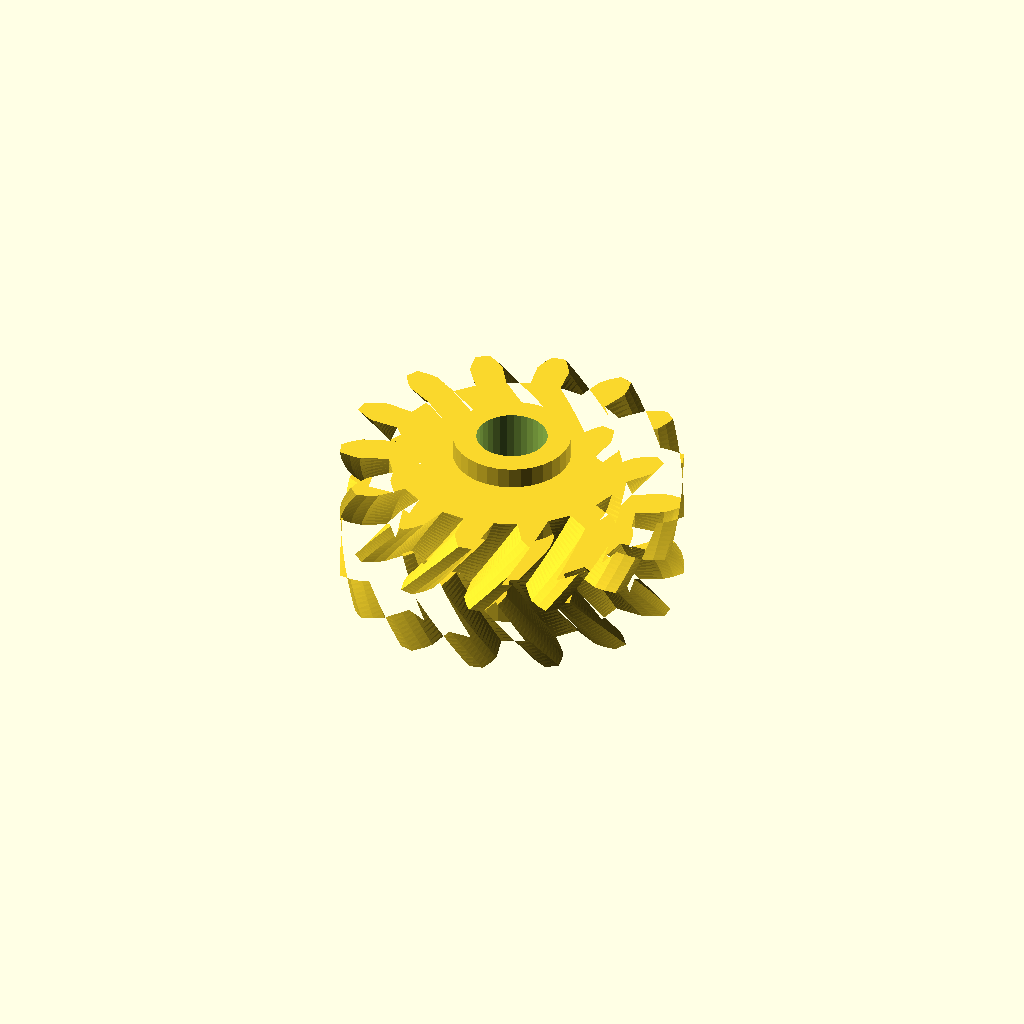
Cell 1: rendered with the file's own defaults.
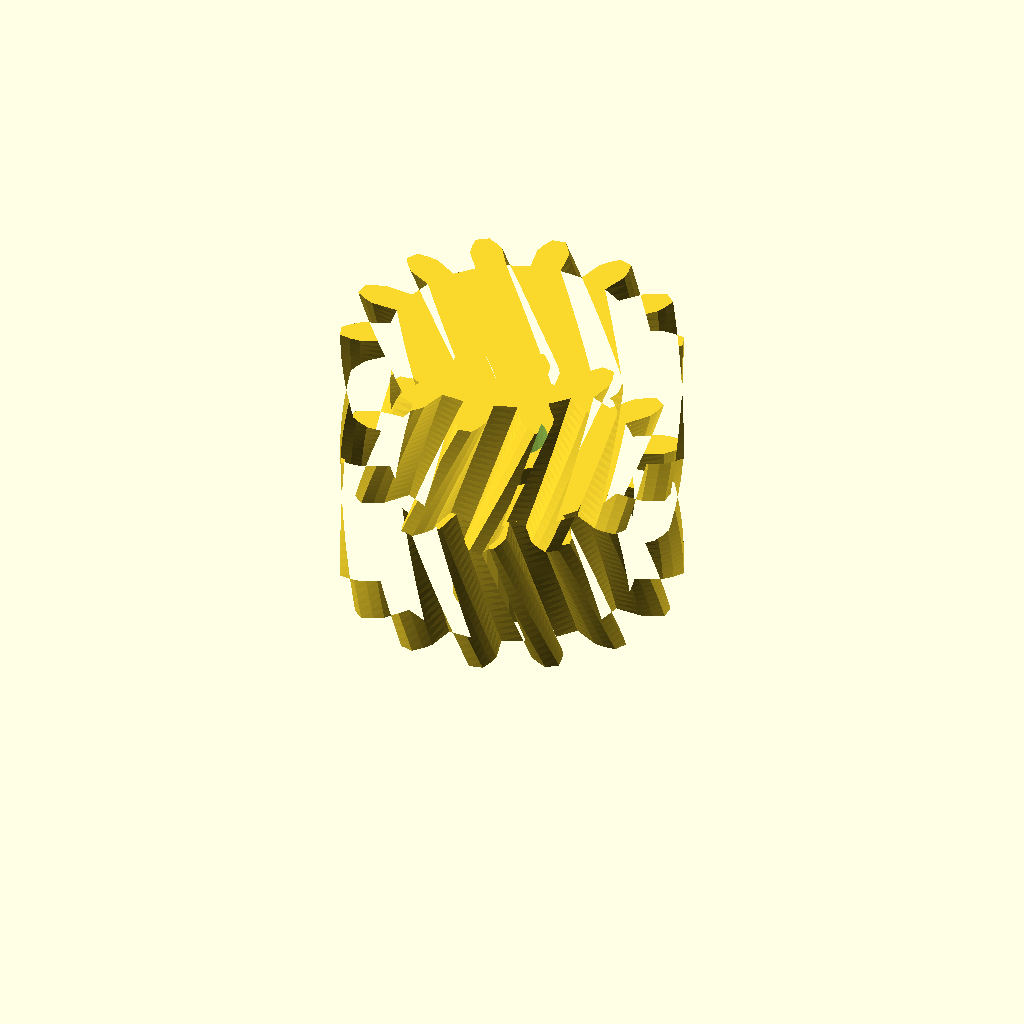
Cell 2: the same model with half_w = 20.
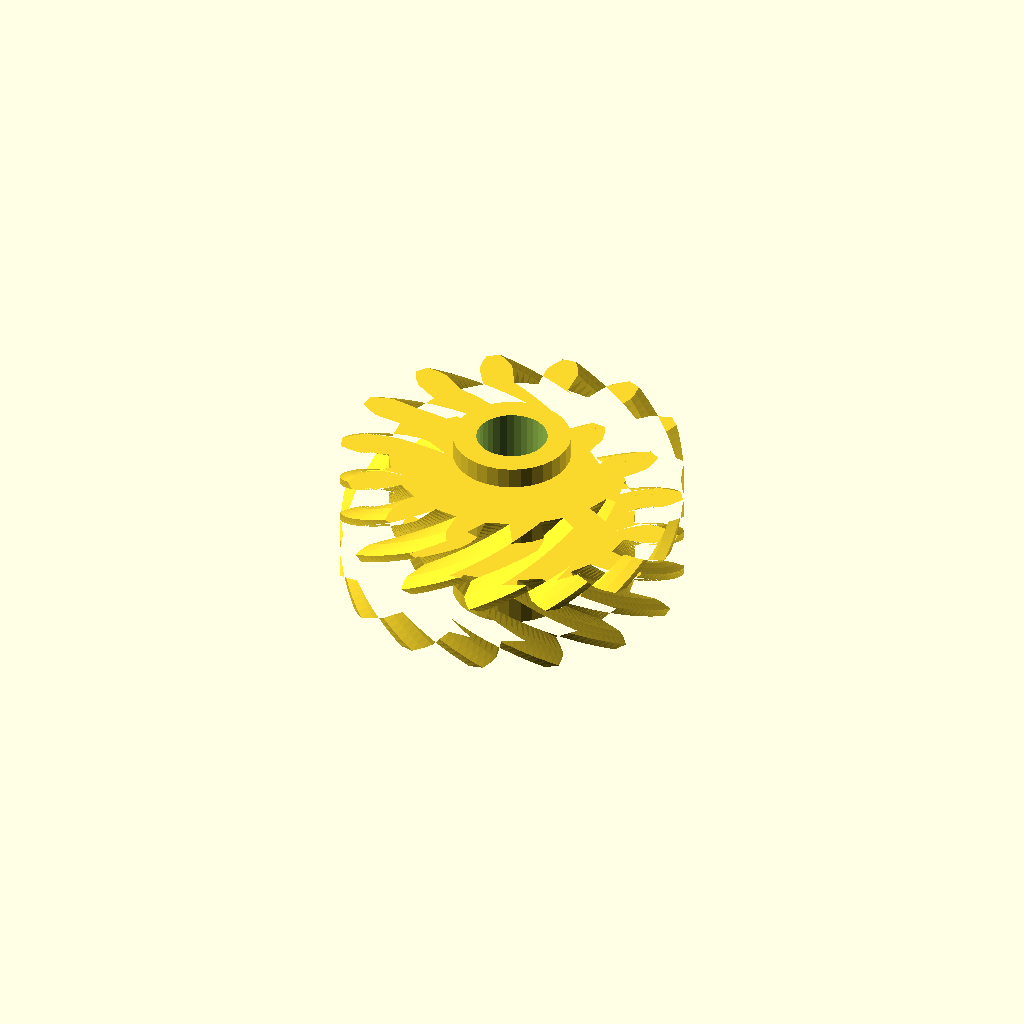
Cell 3 — helix set to 44, the other parameters unchanged.
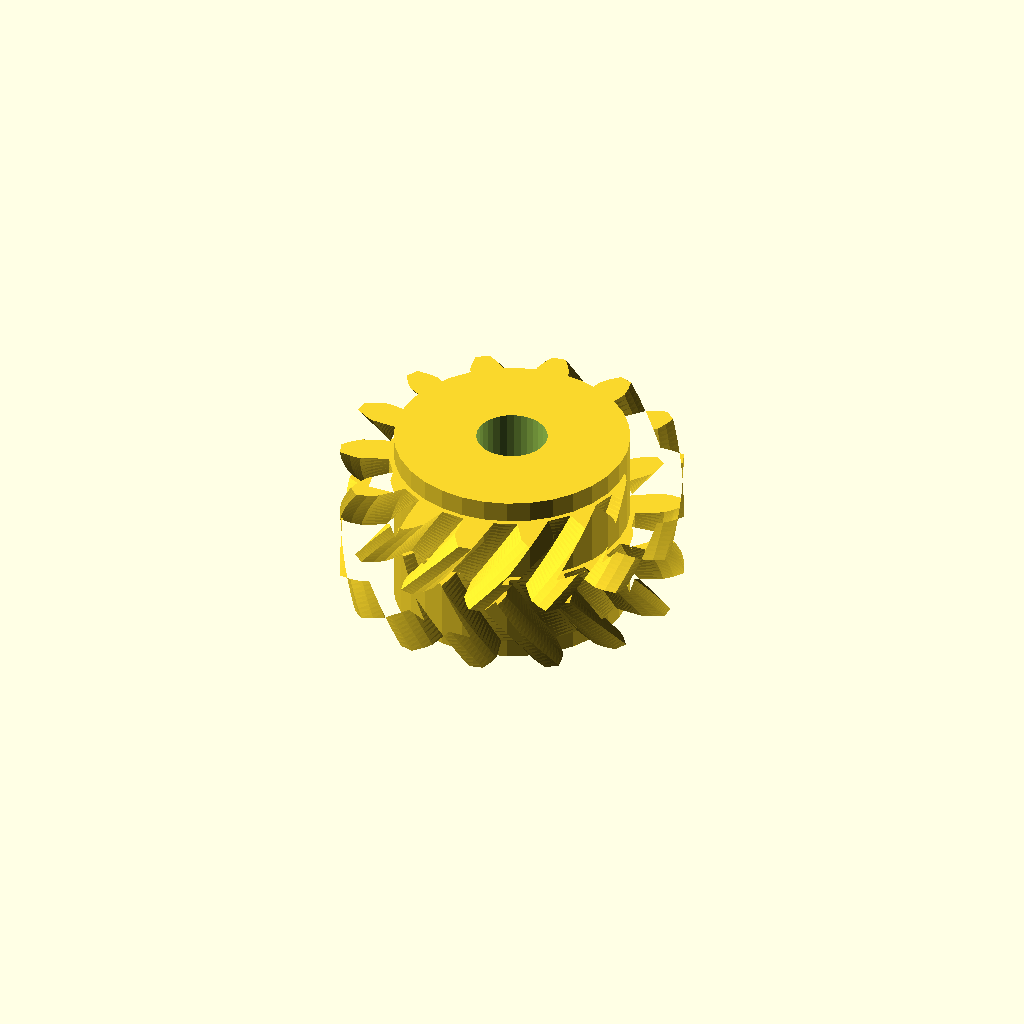
Cell 4: hub_r = 16.56 (everything else at default).
All cells are drawn from one camera (rotation 55°, 0°, 25°, orthographic, colour scheme Cornfield), so only the parameter changes between them.
Source of the model, optional_data/data/gen3/herringbones/part_0095.scad:
$fn = 32;

// ----------------------------------------------------------------------
// Herringbone gear: z14 module 3, 20 mm wide, 22 degree helix
// ----------------------------------------------------------------------

// --- parameters (mm) ---
gear_module = 3;          // tooth module
teeth = 14;               // tooth count
half_w = 10;              // half width
helix = 22;               // helix angle of each half
hub_r = 8.28;             // hub radius
hub_h = 26;               // hub height
total = 20;               // overall width over both chevron halves
bore_d = 10;              // hub bore

teeth_profile = [[17.111, -2.185], [21.064, -2.301], [22.526, -1.764], [23.98, -0.969], [23.98, 0.969], [22.526, 1.764], [21.064, 2.301], [17.111, 2.185], [16.364, 5.456], [19.976, 7.066], [21.06, 8.184], [22.026, 9.532], [21.185, 11.277], [19.529, 11.363], [17.979, 11.212], [14.469, 9.392], [12.377, 12.016], [14.932, 15.034], [15.424, 16.511], [15.709, 18.145], [14.194, 19.353], [12.665, 18.711], [11.334, 17.903], [8.961, 14.74], [5.937, 16.196], [6.931, 20.024], [6.732, 21.568], [6.281, 23.164], [4.392, 23.595], [3.293, 22.353], [2.444, 21.048], [1.678, 17.168], [-1.678, 17.168], [-2.444, 21.048], [-3.293, 22.353], [-4.392, 23.595], [-6.281, 23.164], [-6.732, 21.568], [-6.931, 20.024], [-5.937, 16.196], [-8.961, 14.74], [-11.334, 17.903], [-12.665, 18.711], [-14.194, 19.353], [-15.709, 18.145], [-15.424, 16.511], [-14.932, 15.034], [-12.377, 12.016], [-14.469, 9.392], [-17.979, 11.212], [-19.529, 11.363], [-21.185, 11.277], [-22.026, 9.532], [-21.06, 8.184], [-19.976, 7.066], [-16.364, 5.456], [-17.111, 2.185], [-21.064, 2.301], [-22.526, 1.764], [-23.98, 0.969], [-23.98, -0.969], [-22.526, -1.764], [-21.064, -2.301], [-17.111, -2.185], [-16.364, -5.456], [-19.976, -7.066], [-21.06, -8.184], [-22.026, -9.532], [-21.185, -11.277], [-19.529, -11.363], [-17.979, -11.212], [-14.469, -9.392], [-12.377, -12.016], [-14.932, -15.034], [-15.424, -16.511], [-15.709, -18.145], [-14.194, -19.353], [-12.665, -18.711], [-11.334, -17.903], [-8.961, -14.74], [-5.937, -16.196], [-6.931, -20.024], [-6.732, -21.568], [-6.281, -23.164], [-4.392, -23.595], [-3.293, -22.353], [-2.444, -21.048], [-1.678, -17.168], [1.678, -17.168], [2.444, -21.048], [3.293, -22.353], [4.392, -23.595], [6.281, -23.164], [6.732, -21.568], [6.931, -20.024], [5.937, -16.196], [8.961, -14.74], [11.334, -17.903], [12.665, -18.711], [14.194, -19.353], [15.709, -18.145], [15.424, -16.511], [14.932, -15.034], [12.377, -12.016], [14.469, -9.392], [17.979, -11.212], [19.529, -11.363], [21.185, -11.277], [22.026, -9.532], [21.06, -8.184], [19.976, -7.066], [16.364, -5.456]];

difference() {
  union() {
    /* lower half, twisted one way */
    linear_extrude(height = half_w + 0.4, twist = helix, slices = 20) polygon(teeth_profile);
    /* upper half, twisted the other way, overlapping the joint */
    translate([0, 0, half_w - 0.4]) linear_extrude(height = half_w + 0.4, twist = -helix, slices = 20) polygon(teeth_profile);
    /* hub */
    translate([0, 0, (total - hub_h) / 2]) cylinder(h = hub_h, d = 2 * hub_r);
  }
  translate([0, 0, (total - hub_h) / 2 - 2.5]) cylinder(h = hub_h + 5, d = bore_d);
}
Customizer parameters (derived from the source; name, type, default, range or options):
gear_module: number, default 3
teeth: number, default 14
half_w: number, default 10
helix: number, default 22
hub_r: number, default 8.28
hub_h: number, default 26
total: number, default 20
bore_d: number, default 10
